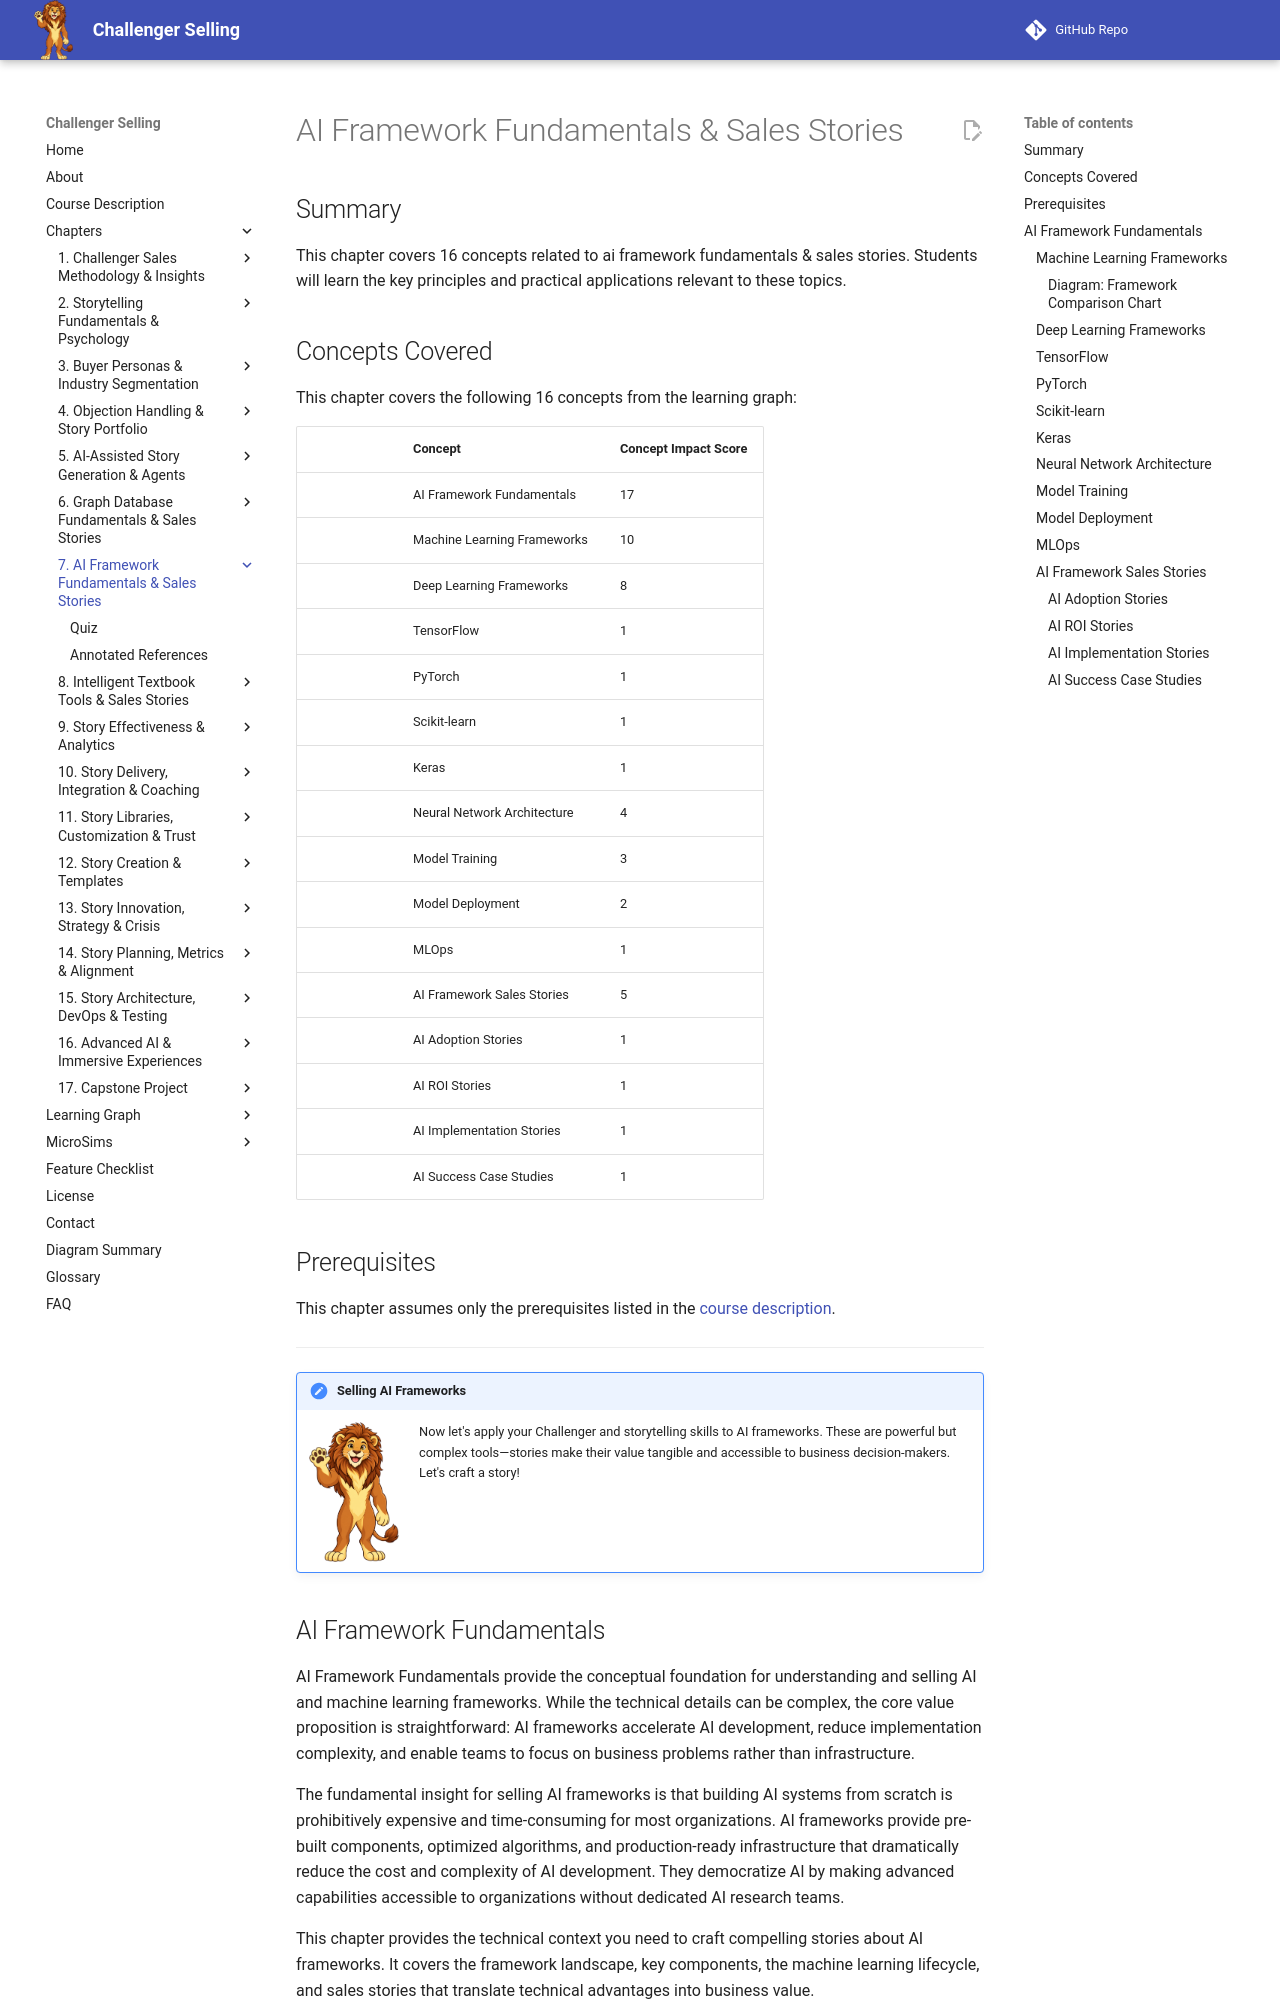

repository: dmccreary/challenger-selling · page: chapters/07-ai-framework-fundamentals-stories/index.html · generator: mkdocs

---
title: "AI Framework Fundamentals & Sales Stories"
description: "Understanding AI and machine learning frameworks and crafting sales stories for AI framework products"
generated_by: claude skill chapter-content-generator
date: "2026-10-08 21:17:42"
version: 1.11
---

# AI Framework Fundamentals & Sales Stories

## Summary

This chapter covers 16 concepts related to ai framework fundamentals & sales stories. Students will learn the key principles and practical applications relevant to these topics.

## Concepts Covered

This chapter covers the following 16 concepts from the learning graph:

|| Concept | Concept Impact Score |
||---------|-----------------------|
|| AI Framework Fundamentals | 17 |
|| Machine Learning Frameworks | 10 |
|| Deep Learning Frameworks | 8 |
|| TensorFlow | 1 |
|| PyTorch | 1 |
|| Scikit-learn | 1 |
|| Keras | 1 |
|| Neural Network Architecture | 4 |
|| Model Training | 3 |
|| Model Deployment | 2 |
|| MLOps | 1 |
|| AI Framework Sales Stories | 5 |
|| AI Adoption Stories | 1 |
|| AI ROI Stories | 1 |
|| AI Implementation Stories | 1 |
|| AI Success Case Studies | 1 |

## Prerequisites

This chapter assumes only the prerequisites listed in the [course description](../../course-description.md).

---

!!! mascot-welcome "Selling AI Frameworks"
    ![Story waving welcome](../../img/mascot/welcome.png){ class="mascot-admonition-img" }
    Now let's apply your Challenger and storytelling skills to AI frameworks. These are powerful but complex tools—stories make their value tangible and accessible to business decision-makers. Let's craft a story!

## AI Framework Fundamentals

AI Framework Fundamentals provide the conceptual foundation for understanding and selling AI and machine learning frameworks. While the technical details can be complex, the core value proposition is straightforward: AI frameworks accelerate AI development, reduce implementation complexity, and enable teams to focus on business problems rather than infrastructure.

The fundamental insight for selling AI frameworks is that building AI systems from scratch is prohibitively expensive and time-consuming for most organizations. AI frameworks provide pre-built components, optimized algorithms, and production-ready infrastructure that dramatically reduce the cost and complexity of AI development. They democratize AI by making advanced capabilities accessible to organizations without dedicated AI research teams.

This chapter provides the technical context you need to craft compelling stories about AI frameworks. It covers the framework landscape, key components, the machine learning lifecycle, and sales stories that translate technical advantages into business value.

### Machine Learning Frameworks

Machine Learning Frameworks are software libraries that provide tools for building, training, and deploying machine learning models. Frameworks like scikit-learn, TensorFlow, and PyTorch include implementations of common algorithms, data processing utilities, and model evaluation metrics. They abstract away the mathematical complexity of machine learning, allowing developers to focus on applying ML to business problems.

Without frameworks, building a machine learning system would require implementing algorithms from scratch—linear regression, decision trees, neural networks—along with data preprocessing, model evaluation, and deployment infrastructure. This is feasible for researchers but impractical for most organizations. Frameworks provide battle-tested implementations of these components, enabling rapid experimentation and production deployment.
